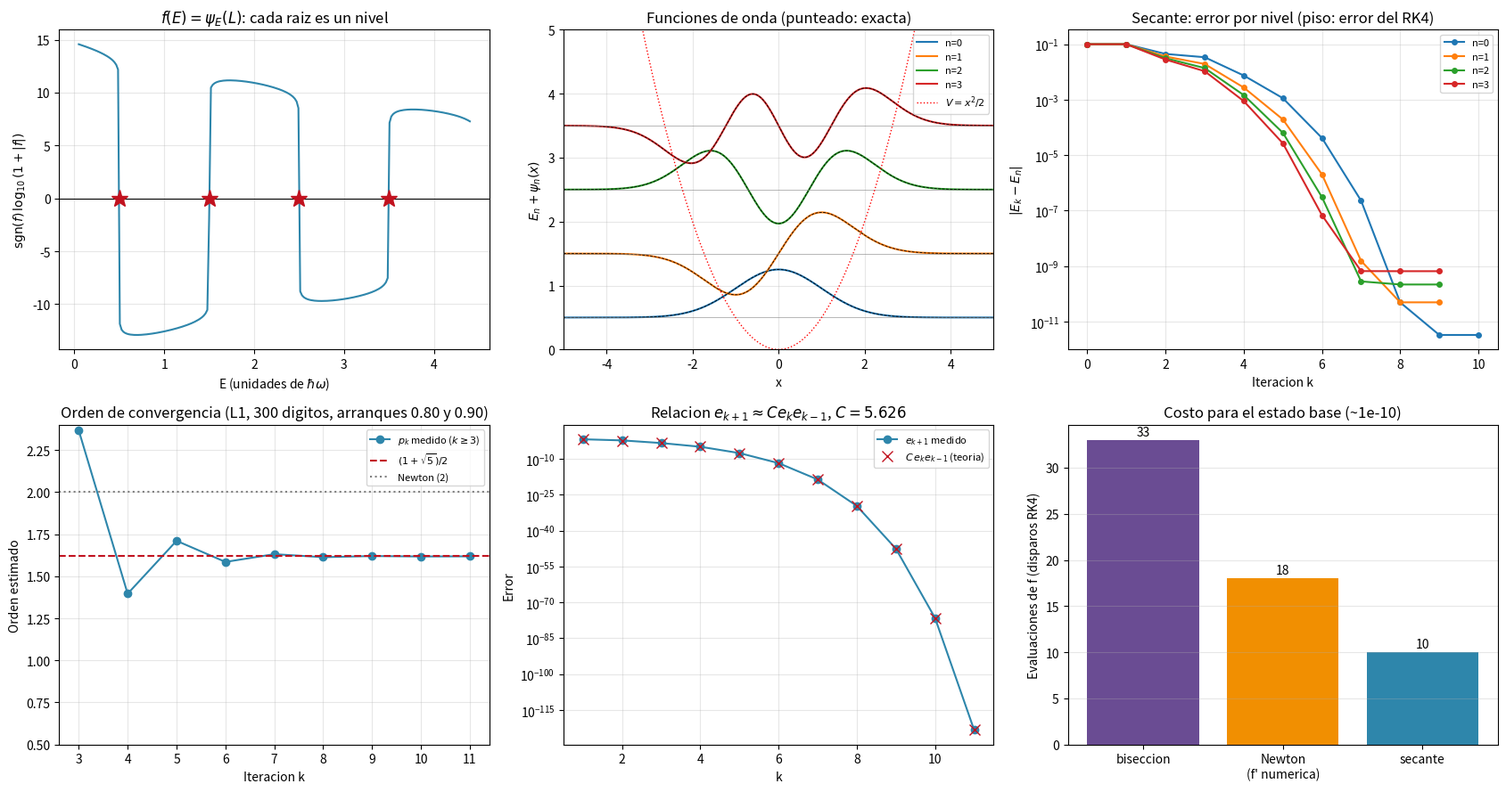

Write Python code to recreate this figure.
r"""
=============================================================================
 TEMA: Metodo de la secante
 CURSO: Fisica Computacional II
=============================================================================

MOTIVACION Y DEDUCCION
-----------------------------------------------------------------
Newton necesita f'(x_k). A veces f' no esta disponible (f es el resultado de
una simulacion, una integral numerica o una caja negra) o es cara de calcular.
La secante reemplaza la tangente por la RECTA SECANTE que pasa por los dos
ultimos puntos (x_{k-1}, f_{k-1}) y (x_k, f_k): es Newton con la derivada
aproximada por el cociente de diferencias

        f'(x_k) ~ ( f(x_k) - f(x_{k-1}) ) / ( x_k - x_{k-1} ) = f[x_{k-1}, x_k] .

Entonces

        x_{k+1} = x_k - f(x_k) (x_k - x_{k-1}) / ( f(x_k) - f(x_{k-1}) ) .

Solo cuesta UNA evaluacion nueva de f por iteracion (la anterior se reutiliza).

ORDEN DE CONVERGENCIA (deduccion)
-----------------------------------------------------------------
Con diferencias divididas, f(x_k) = f[x_k, x*] e_k (porque f(x*) = 0). Asi

    e_{k+1} = e_k - f_k / f[x_{k-1},x_k]
            = e_k ( 1 - f[x_k,x*] / f[x_{k-1},x_k] )
            = e_k ( f[x_{k-1},x_k] - f[x_k,x*] ) / f[x_{k-1},x_k]
            = e_k e_{k-1} f[x_{k-1},x_k,x*] / f[x_{k-1},x_k]
            ~ ( f''(x*) / (2 f'(x*)) ) e_k e_{k-1} .

(se uso f[a,b] - f[b,c] = f[a,b,c] (a - c) y a - c = e_{k-1}). Suponiendo
e_{k+1} ~ A e_k^p, entonces e_{k-1} ~ (e_k/A)^{1/p} y la relacion anterior da
e_k^p ~ e_k^{1 + 1/p}, es decir

        p = 1 + 1/p   =>   p^2 - p - 1 = 0   =>   p = (1+sqrt 5)/2 ~ 1.618

(la razon aurea). Es superlineal pero menor que 2 de Newton. Sin embargo,
por costo por evaluacion de f, la secante es MEJOR: crecimiento por
evaluacion = 1.618 frente a sqrt(2) = 1.414 de Newton si cada derivada
cuesta una evaluacion extra (indice de eficiencia p^(1/costo)).

EJEMPLO FISICO: metodo de disparo para el oscilador armonico cuantico
-----------------------------------------------------------------
En unidades adimensionales (hbar = m = w = 1) la ecuacion de Schrodinger es

        -(1/2) psi'' + (1/2) x^2 psi = E psi   <=>   psi'' = (x^2 - 2E) psi .

Se exige psi -> 0 en x -> +-inf; numericamente, psi(-L) = 0 y psi(+L) = 0 con
L grande (justificacion: las soluciones no fisicas crecen como e^{x^2/2},
asi que el error de truncar en L = 6 es del orden de e^{-L^2} ~ 1e-16, muy
inferior al del integrador).

Metodo de disparo: dada una energia E de prueba, se integra desde x = -L con
psi(-L) = 0, psi'(-L) = 1 (la normalizacion no importa: la ecuacion es lineal)
hasta x = +L, y se define

        f(E) = psi_E(+L) .

Las energias permitidas son las RAICES de f(E). No existe una formula para
f'(E) (psi depende de E a traves de una integracion numerica), asi que
Newton no es practico: es el caso ideal para la secante.
Solucion exacta (para medir el error): E_n = n + 1/2.
"""

import numpy as np
import matplotlib.pyplot as plt
import mpmath as mp

np.set_printoptions(precision=10, suppress=True)
trapz = getattr(np, "trapezoid", None) or np.trapz   # numpy 2.x / 1.x

L_BOX = 6.0
N_PASOS = 2400
H = 2 * L_BOX / N_PASOS
CONTADOR = {"evals": 0}


# -----------------------------------------------------------------------
# 1) Integrador RK4 de psi'' = (x^2 - 2E) psi
# -----------------------------------------------------------------------
def disparo(E, devolver_perfil=False):
    """Integra de -L a +L con RK4 y devuelve psi(+L) (o todo el perfil)."""
    CONTADOR["evals"] += 1
    x = -L_BOX
    psi, dpsi = 0.0, 1.0

    def deriv(x, psi, dpsi):
        return dpsi, (x * x - 2 * E) * psi

    xs = np.empty(N_PASOS + 1)
    ps = np.empty(N_PASOS + 1)
    xs[0], ps[0] = x, psi
    for i in range(N_PASOS):
        k1 = deriv(x, psi, dpsi)
        k2 = deriv(x + H / 2, psi + H / 2 * k1[0], dpsi + H / 2 * k1[1])
        k3 = deriv(x + H / 2, psi + H / 2 * k2[0], dpsi + H / 2 * k2[1])
        k4 = deriv(x + H, psi + H * k3[0], dpsi + H * k3[1])
        psi += H / 6 * (k1[0] + 2 * k2[0] + 2 * k3[0] + k4[0])
        dpsi += H / 6 * (k1[1] + 2 * k2[1] + 2 * k3[1] + k4[1])
        x += H
        xs[i + 1], ps[i + 1] = x, psi
    return (xs, ps) if devolver_perfil else psi


# -----------------------------------------------------------------------
# 2) Metodo de la secante
# -----------------------------------------------------------------------
def secante(f, x0, x1, tol=1e-12, max_iter=50):
    """Devuelve la lista de iterados. Criterio: |x_{k+1}-x_k| < tol.
    Se protege contra f(x_k) = f(x_{k-1}) (denominador nulo)."""
    xs = [x0, x1]
    f0, f1 = f(x0), f(x1)
    for _ in range(max_iter):
        if f1 == f0:
            raise ZeroDivisionError("f(x_k) = f(x_{k-1}): la secante es horizontal")
        x2 = xs[-1] - f1 * (xs[-1] - xs[-2]) / (f1 - f0)
        xs.append(x2)
        if abs(x2 - xs[-2]) < tol:
            break
        f0, f1 = f1, f(x2)
    return np.array(xs)


# =========================================================================
# 3) Primeros cuatro niveles de energia
# =========================================================================
print(f"RK4 con h = {H:.4f}, L = {L_BOX}.  E exacta = n + 1/2\n")

# --- ADVERTENCIA: la secante NO esta atrapada en un intervalo (a diferencia
# de la biseccion). f(E) = psi(L) es extremadamente empinada (pasa de +1e13 a
# -1e13 entre E=0.3 y E=0.7), y con arranques lejanos la secante rebota:
CONTADOR["evals"] = 0
Es_lejos = secante(disparo, 0.3, 0.7, tol=1e-12)
print("Arranques LEJANOS [0.3, 0.7]: la secante necesita "
      f"{len(Es_lejos)-2} iteraciones y visita E_min = {Es_lejos.min():.3f} "
      "(fuera de [0.3, 0.7])")
print("En la practica se hace un barrido grueso de E para localizar el cambio de\n"
      "signo y se arranca la secante cerca de el:\n")
print(f"{'n':>2} {'arranques':>12} {'E calculada':>16} {'|E - E_exacta|':>16} "
      f"{'iter':>5} {'evals de f':>11}")

resultados = []
for n in range(4):
    CONTADOR["evals"] = 0
    Es = secante(disparo, n + 0.4, n + 0.6, tol=1e-12)
    resultados.append((n, Es, CONTADOR["evals"]))
    print(f"{n:2d} [{n+0.4:.1f},{n+0.6:.1f}] {Es[-1]:16.12f} "
          f"{abs(Es[-1] - (n + 0.5)):16.3e} {len(Es)-2:5d} {CONTADOR['evals']:11d}")

print("\nEl error residual (~1e-10) NO es de la secante (que converge hasta 1e-12):")
print("es el error del integrador RK4 (orden h^4) y del truncamiento en L. Se")
print("comprueba reduciendo h:")
for n_pasos in [600, 1200, 2400, 4800]:
    N_PASOS = n_pasos
    H = 2 * L_BOX / N_PASOS
    Es = secante(disparo, 0.4, 0.6, tol=1e-13)
    print(f"   N = {n_pasos:5d} pasos (h={H:.5f}): |E0 - 0.5| = {abs(Es[-1]-0.5):.3e}")
N_PASOS = 2400
H = 2 * L_BOX / N_PASOS

# =========================================================================
# 4) Costo: secante vs biseccion vs Newton con derivada numerica
# =========================================================================
CONTADOR["evals"] = 0
disparo(0.4); disparo(0.6)
CONTADOR["evals"] = 0
# biseccion en [0.3, 0.7] hasta 1e-10
a, b = 0.3, 0.7
fa = disparo(a)
while (b - a) > 1e-10:
    c = 0.5 * (a + b)
    fc = disparo(c)
    if fa * fc < 0:
        b = c
    else:
        a, fa = c, fc
evals_bis = CONTADOR["evals"]

CONTADOR["evals"] = 0
E = 0.4                                   # Newton con derivada por diferencia central
for _ in range(30):
    dE = 1e-5
    d = (disparo(E + dE) - disparo(E - dE)) / (2 * dE)       # 2 evaluaciones
    E_nuevo = E - disparo(E) / d                              # 1 evaluacion
    if abs(E_nuevo - E) < 1e-10:
        E = E_nuevo
        break
    E = E_nuevo
evals_newton = CONTADOR["evals"]

evals_sec = resultados[0][2]
print(f"\nEvaluaciones de f hasta ~1e-10 (estado base):")
print(f"   biseccion          : {evals_bis}")
print(f"   Newton (f' numerica): {evals_newton}  (3 evaluaciones por iteracion)")
print(f"   secante            : {evals_sec}")

# =========================================================================
# 5) Verificacion del orden de convergencia (p = 1.618) con 60 digitos
#    sobre el punto L1 del script 12 (f(u) con solucion exacta conocida)
# =========================================================================
mp.mp.dps = 300
G, M_T, M_L, R_TL, W = (mp.mpf("6.674e-11"), mp.mpf("5.974e24"),
                        mp.mpf("7.348e22"), mp.mpf("3.844e8"), mp.mpf("2.662e-6"))
al = G * M_T / (W ** 2 * R_TL ** 3)
be = G * M_L / (W ** 2 * R_TL ** 3)
g_mp = lambda u: al / u ** 2 - be / (1 - u) ** 2 - u
u_exacta = mp.findroot(g_mp, mp.mpf("0.85"))

xs_mp = [mp.mpf("0.80"), mp.mpf("0.90")]
for _ in range(11):
    f0, f1 = g_mp(xs_mp[-2]), g_mp(xs_mp[-1])
    xs_mp.append(xs_mp[-1] - f1 * (xs_mp[-1] - xs_mp[-2]) / (f1 - f0))
err_mp = [abs(x - u_exacta) for x in xs_mp]
p_est = [float(mp.log(err_mp[k + 1] / err_mp[k]) / mp.log(err_mp[k] / err_mp[k - 1]))
         for k in range(1, len(err_mp) - 1)]

print("\nOrden de convergencia estimado p_k = ln(e_{k+1}/e_k) / ln(e_k/e_{k-1})  (L1, 300 digitos):")
for k, pk in enumerate(p_est, start=1):
    print(f"   k={k}: p = {pk:.4f}")
print(f"   valor teorico (1+sqrt5)/2 = {(1+np.sqrt(5))/2:.4f}  (los primeros p_k aun no estan en el regimen asintotico)")

# =========================================================================
# 6) Graficas
# =========================================================================
fig, axes = plt.subplots(2, 3, figsize=(17, 9))

# (a) f(E) con las raices
Eg = np.linspace(0.05, 4.4, 220)
fE = np.array([disparo(E) for E in Eg])
axes[0, 0].plot(Eg, np.sign(fE) * np.log10(1 + np.abs(fE)), color="#2E86AB")
axes[0, 0].axhline(0, color="k", lw=0.8)
for n in range(4):
    axes[0, 0].plot(n + 0.5, 0, "*", color="#C1121F", ms=14)
axes[0, 0].set_xlabel("E (unidades de $\\hbar\\omega$)")
axes[0, 0].set_ylabel(r"$\mathrm{sgn}(f)\,\log_{10}(1+|f|)$")
axes[0, 0].set_title(r"$f(E)=\psi_E(L)$: cada raiz es un nivel")
axes[0, 0].grid(alpha=0.3)

# (b) funciones de onda
from numpy.polynomial.hermite import hermval
xs_p, _ = disparo(0.5, True)
for n, Es, _ in resultados:
    xs_p, ps = disparo(Es[-1], True)
    # normalizar y comparar con la solucion exacta (Hermite)
    ps = ps / np.sqrt(trapz(ps ** 2, xs_p))
    coef = np.zeros(n + 1); coef[n] = 1
    exacta = hermval(xs_p, coef) * np.exp(-xs_p ** 2 / 2)
    exacta /= np.sqrt(trapz(exacta ** 2, xs_p))
    ps *= np.sign(ps @ exacta)
    axes[0, 1].plot(xs_p, ps + (n + 0.5), label=f"n={n}")
    axes[0, 1].plot(xs_p, exacta + (n + 0.5), "k--", lw=0.6)
    axes[0, 1].axhline(n + 0.5, color="gray", lw=0.4)
    print(f"max |psi_{n} disparo - psi_{n} exacta| = {np.max(np.abs(ps - exacta)):.2e}")
axes[0, 1].plot(xs_p, 0.5 * xs_p ** 2, "r:", lw=1, label=r"$V=x^2/2$")
axes[0, 1].set_xlim(-5, 5); axes[0, 1].set_ylim(0, 5)
axes[0, 1].set_xlabel("x"); axes[0, 1].set_ylabel(r"$E_n + \psi_n(x)$")
axes[0, 1].set_title("Funciones de onda (punteado: exacta)")
axes[0, 1].legend(fontsize=8)
axes[0, 1].grid(alpha=0.3)

# (c) convergencia de la secante en cada nivel
for n, Es, _ in resultados:
    err = np.abs(Es - (n + 0.5))
    axes[0, 2].semilogy(np.arange(len(err)), err + 1e-17, "o-", ms=4, label=f"n={n}")
axes[0, 2].set_xlabel("Iteracion k")
axes[0, 2].set_ylabel(r"$|E_k-E_n|$")
axes[0, 2].set_title("Secante: error por nivel (piso: error del RK4)")
axes[0, 2].legend(fontsize=8)
axes[0, 2].grid(alpha=0.3, which="both")

# (d) orden de convergencia
axes[1, 0].plot(range(3, len(p_est) + 1), p_est[2:], "o-", color="#2E86AB", label=r"$p_k$ medido ($k\geq3$)")
axes[1, 0].axhline((1 + np.sqrt(5)) / 2, color="#C1121F", ls="--", label=r"$(1+\sqrt{5})/2$")
axes[1, 0].axhline(2, color="gray", ls=":", label="Newton (2)")
axes[1, 0].set_ylim(0.5, 2.4)
axes[1, 0].set_xlabel("Iteracion k"); axes[1, 0].set_ylabel("Orden estimado")
axes[1, 0].set_title("Orden de convergencia (L1, 300 digitos, arranques 0.80 y 0.90)")
axes[1, 0].legend(fontsize=8)
axes[1, 0].grid(alpha=0.3)

# (e) verificar e_{k+1} ~ C e_k e_{k-1}
e_f = np.array([float(x) for x in err_mp])
du = lambda u: -2 * al / u ** 3 - 2 * be / (1 - u) ** 3 - 1
d2u = lambda u: 6 * al / u ** 4 - 6 * be / (1 - u) ** 4
C = float(abs(d2u(u_exacta) / (2 * du(u_exacta))))
pred = C * e_f[1:-1] * e_f[:-2]
kk = np.arange(1, len(e_f) - 1)
axes[1, 1].semilogy(kk, e_f[2:], "o-", color="#2E86AB", label=r"$e_{k+1}$ medido")
axes[1, 1].semilogy(kk, pred, "x", color="#C1121F", ms=9, label=r"$C\,e_k e_{k-1}$ (teoria)")
axes[1, 1].set_xlabel("k"); axes[1, 1].set_ylabel("Error")
axes[1, 1].set_title(rf"Relacion $e_{{k+1}}\approx C e_k e_{{k-1}}$, $C={C:.3f}$")
axes[1, 1].legend(fontsize=8)
axes[1, 1].grid(alpha=0.3, which="both")

# (f) costo
etiquetas = ["biseccion", "Newton\n(f' numerica)", "secante"]
axes[1, 2].bar(etiquetas, [evals_bis, evals_newton, evals_sec],
               color=["#6A4C93", "#F18F01", "#2E86AB"])
for i, v in enumerate([evals_bis, evals_newton, evals_sec]):
    axes[1, 2].text(i, v + 0.5, str(v), ha="center")
axes[1, 2].set_ylabel("Evaluaciones de f (disparos RK4)")
axes[1, 2].set_title("Costo para el estado base (~1e-10)")
axes[1, 2].grid(alpha=0.3, axis="y")

plt.tight_layout()
plt.savefig("13_secante.png", dpi=150)
print("\nGrafica guardada en 13_secante.png")
